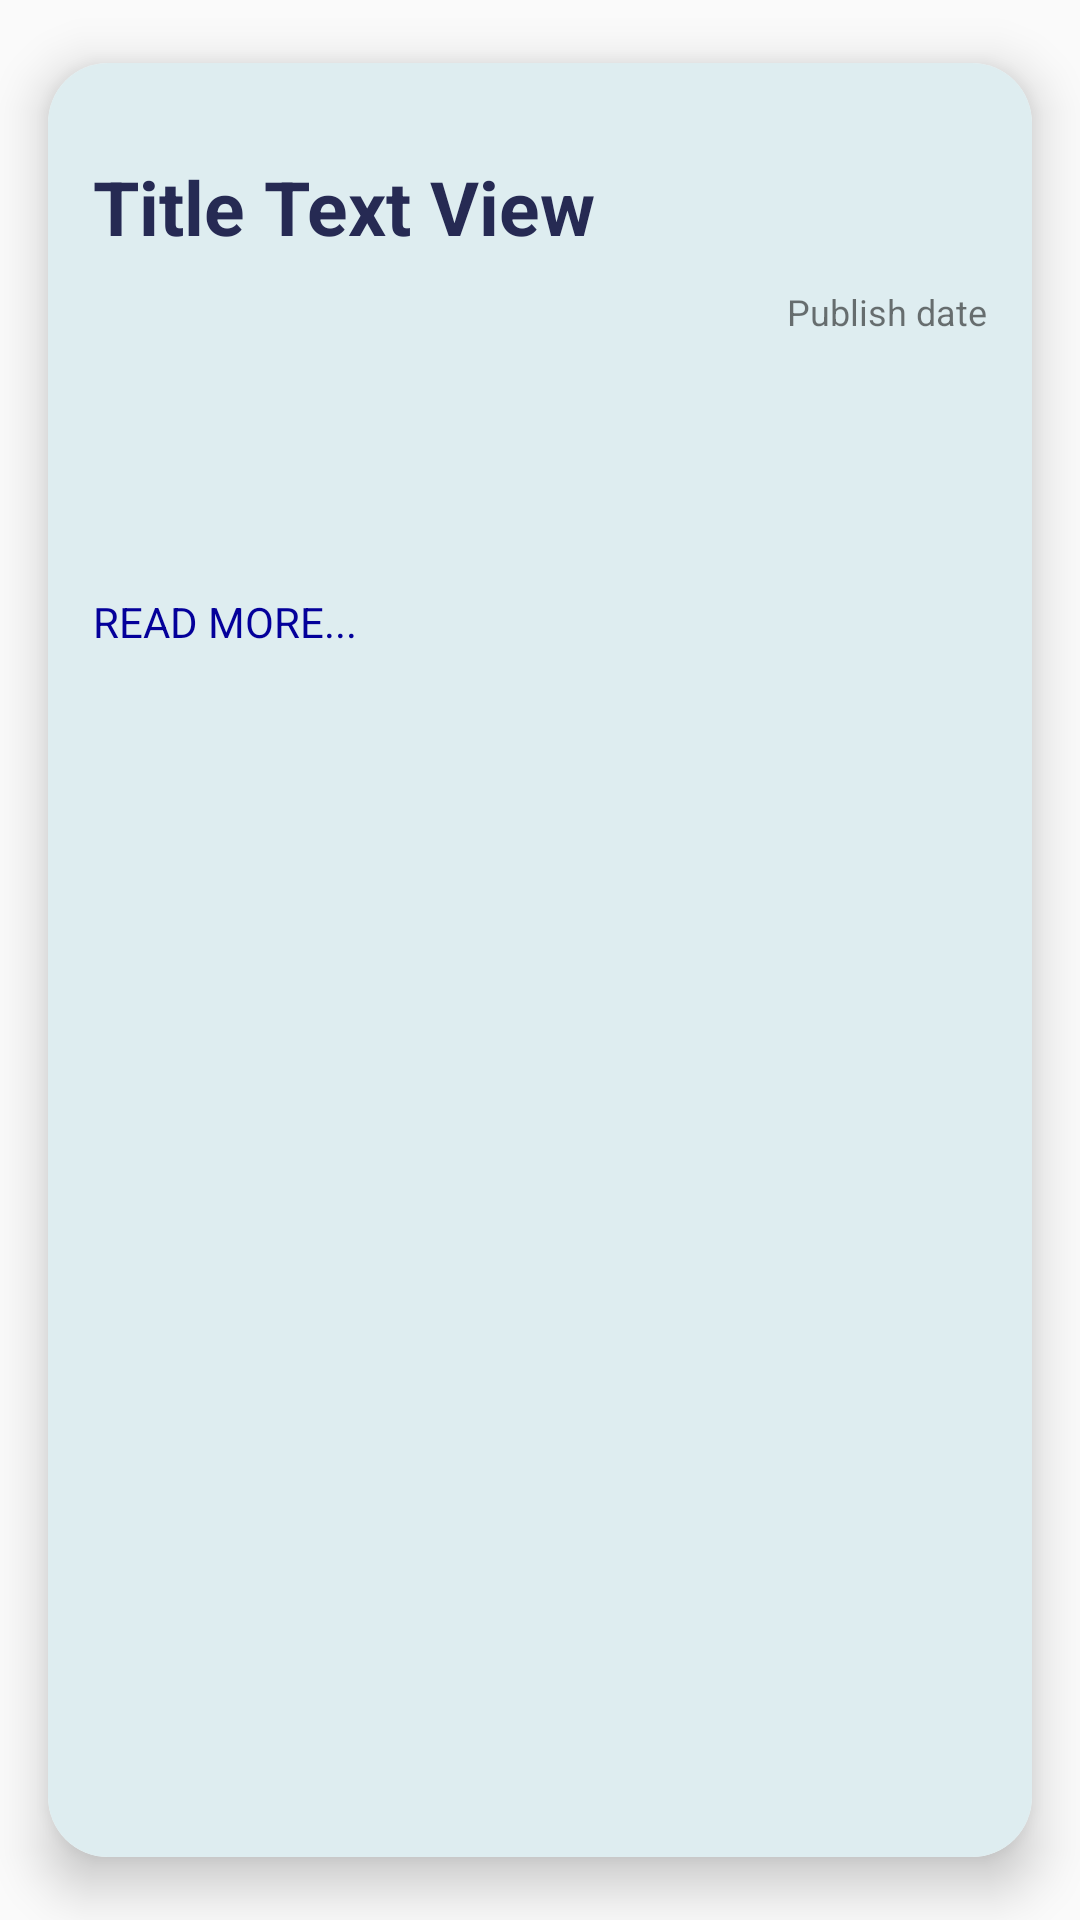

This screen was rendered from an Android layout file. Write that file and the resources it references.
<!-- AndroidManifest.xml: application theme Theme.NewsAndUpdates -->
<!-- res/layout/list_record.xml -->
<?xml version="1.0" encoding="utf-8"?>
<com.google.android.material.card.MaterialCardView xmlns:android="http://schemas.android.com/apk/res/android"
    xmlns:card_view="http://schemas.android.com/apk/res-auto"
    xmlns:tools="http://schemas.android.com/tools"
    android:layout_width="match_parent"
    android:layout_height="match_parent"
    card_view:cardCornerRadius="20dp"
    card_view:cardElevation="10dp"
    card_view:cardUseCompatPadding="true">

    <LinearLayout
        android:layout_width="match_parent"
        android:layout_height="match_parent"
        android:background="#DEEDF0"
        android:orientation="vertical"
        android:padding="15dp">

        <ImageView
            android:id="@+id/imageView"
            android:layout_width="match_parent"
            android:layout_height="wrap_content"
            android:src="@drawable/ic_launcher_background" />

        <TextView
            android:id="@+id/tvTitle"
            android:layout_width="match_parent"
            android:layout_height="wrap_content"
            android:layout_marginTop="16dp"
            android:gravity="start"
            android:text="Title Text View"
            android:textAlignment="textStart"
            android:textColor="#262A53"
            android:textSize="25sp"
            android:textStyle="bold" />

        <TextView
            android:id="@+id/tvPubDate"
            android:layout_width="match_parent"
            android:layout_height="wrap_content"
            android:layout_marginTop="10dp"
            android:gravity="end"
            android:text="Publish date"
            android:textAlignment="textEnd"
            android:textSize="12sp" />

        <TextView
            android:id="@+id/tvDescription"
            android:layout_width="match_parent"
            android:layout_height="wrap_content"
            android:layout_marginTop="16dp"
            android:textColor="#628395"
            android:textSize="18sp"
            tools:text="Text View Description" />

        <TextView
            android:id="@+id/tvStory"
            android:layout_width="match_parent"
            android:layout_height="wrap_content"
            android:layout_marginTop="16dp"
            android:textSize="18sp"
            tools:text="Text View Story" />

        <TextView
            android:id="@+id/tvImageLink"
            android:layout_width="0dp"
            android:layout_height="0dp"
            tools:text="image link" />

        <TextView
            android:id="@+id/tvNewsLink"
            android:layout_width="match_parent"
            android:layout_height="wrap_content"
            android:layout_marginTop="5dp"
            android:text="READ MORE..."
            android:textColor="#04009A" />

    </LinearLayout>

</com.google.android.material.card.MaterialCardView>
<!-- resources referenced by this layout -->
<resources>
  <style name="Theme.NewsAndUpdates" parent="Theme.AppCompat.Light.DarkActionBar">
          
          <item name="colorPrimary">@color/purple_500</item>
          <item name="colorPrimaryVariant">@color/purple_700</item>
          <item name="colorOnPrimary">@color/white</item>
          
          <item name="colorSecondary">@color/teal_200</item>
          <item name="colorSecondaryVariant">@color/teal_700</item>
          <item name="colorOnSecondary">@color/black</item>
          
          <item name="android:statusBarColor" tools:targetApi="l">?attr/colorPrimaryVariant</item>
          
      </style>
  <color name="purple_500">#476072</color>
  <color name="purple_700">#476072</color>
  <color name="white">#FFFFFFFF</color>
  <color name="teal_200">#FF03DAC5</color>
  <color name="teal_700">#FF018786</color>
  <color name="black">#FF000000</color>
</resources>
